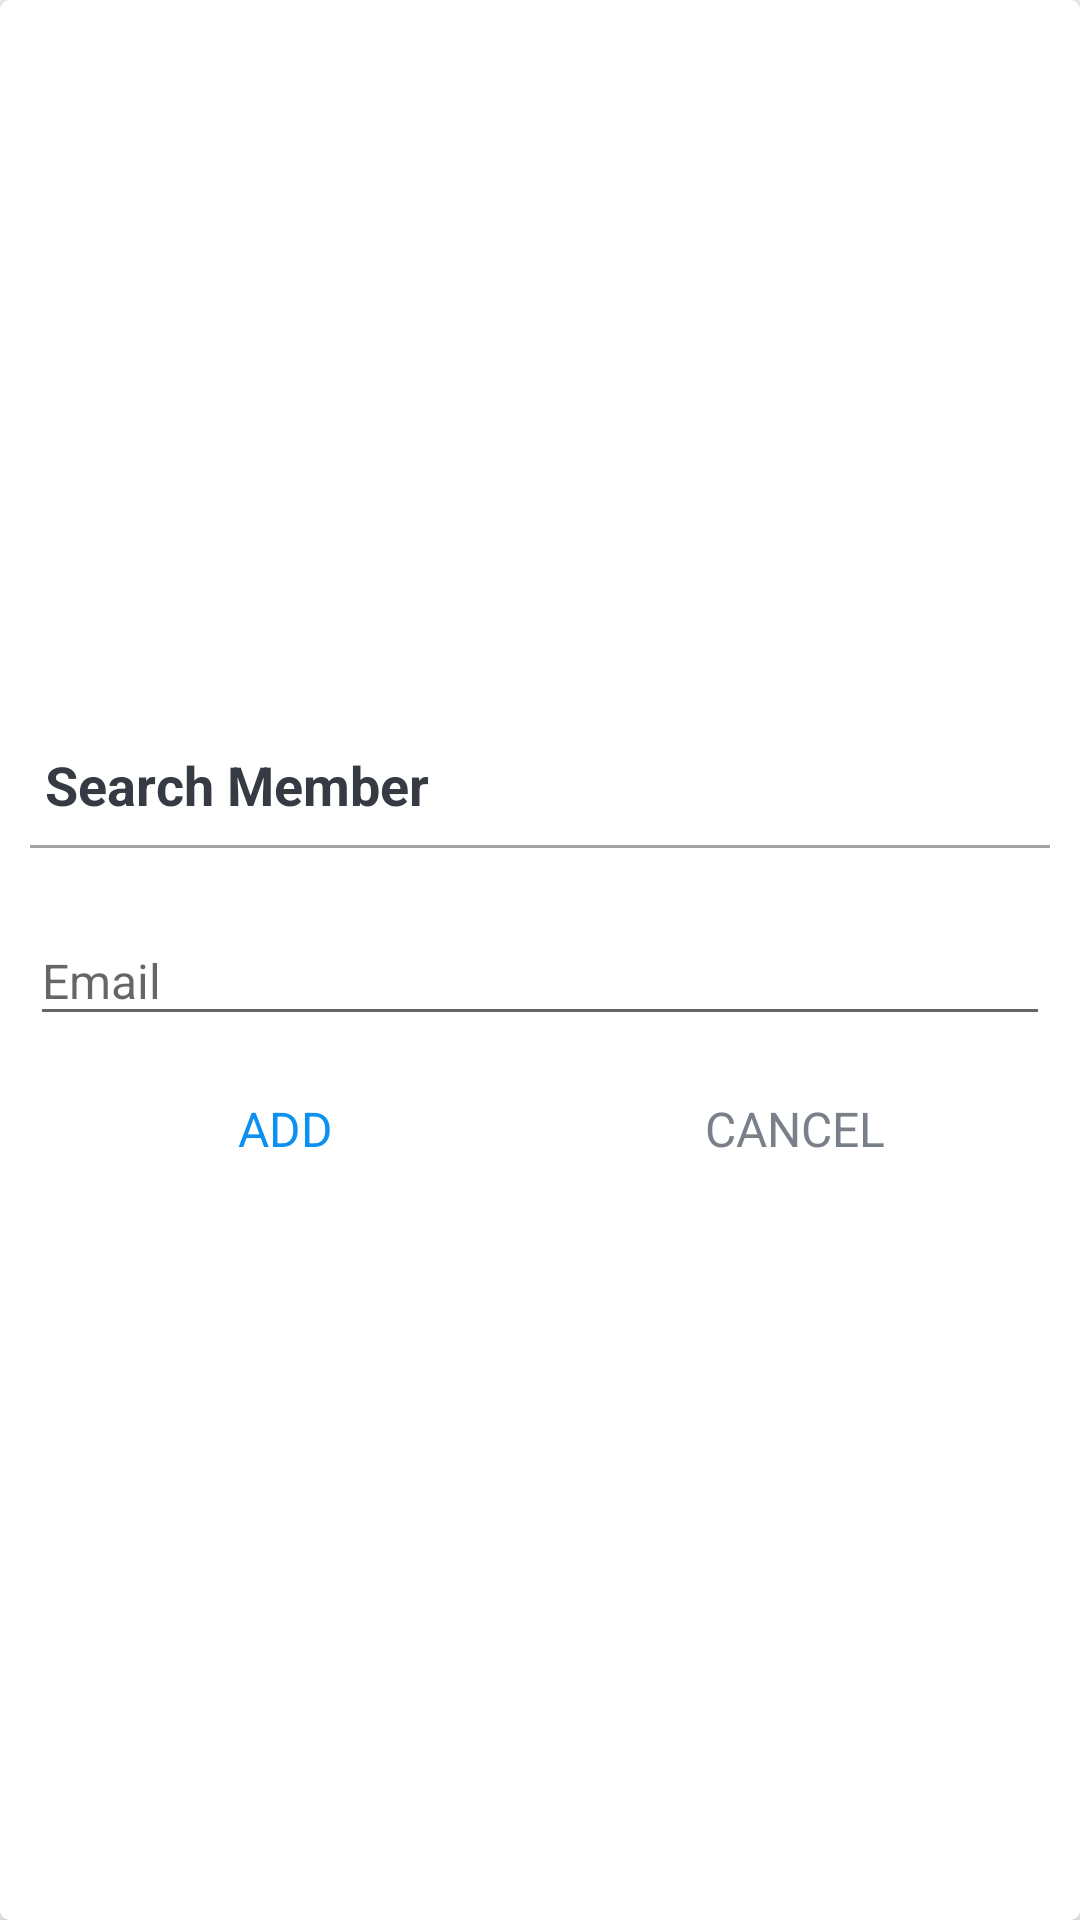

Produce the Android XML layout that renders to this screen, including the resource entries it uses.
<!-- AndroidManifest.xml: application theme Theme.ProjeManag -->
<!-- res/layout/dialog_search_member.xml -->
<?xml version="1.0" encoding="utf-8"?>

<FrameLayout xmlns:android="http://schemas.android.com/apk/res/android"
    xmlns:app="http://schemas.android.com/apk/res-auto"
    android:layout_width="match_parent"
    android:layout_height="match_parent">

    <androidx.cardview.widget.CardView
        android:layout_width="match_parent"
        android:layout_height="match_parent"
        android:background="@drawable/shape_dialog_rounded"
        app:cardCornerRadius="@dimen/dialog_member_cv_cornerRadius"
        app:cardElevation="@dimen/dialog_member_cv_elevation">

        <LinearLayout
            android:layout_width="match_parent"
            android:layout_height="match_parent"
            android:gravity="center"
            android:orientation="vertical"
            android:padding="@dimen/dialog_member_content_padding">

            <TextView
                android:id="@+id/tvDialogTitle"
                android:layout_width="match_parent"
                android:layout_height="wrap_content"
                android:padding="@dimen/dialog_member_title_padding"
                android:text="@string/search_member"
                android:textColor="@color/primaryText"
                android:textSize="@dimen/dialog_member_title_text_size"
                android:textStyle="bold" />

            <View
                android:layout_width="match_parent"
                android:layout_height="@dimen/member_dialog_divider_height"
                android:layout_marginTop="@dimen/member_dialog_divider_marginTopBottom"
                android:layout_marginBottom="@dimen/member_dialog_divider_marginTopBottom"
                android:background="@color/divider" />

            <com.google.android.material.textfield.TextInputLayout
                android:layout_width="match_parent"
                android:layout_height="wrap_content"
                android:layout_marginTop="@dimen/member_dialog_til_email_marginTop">

                <androidx.appcompat.widget.AppCompatEditText
                    android:id="@+id/et_email_search_member"
                    android:layout_width="match_parent"
                    android:layout_height="wrap_content"
                    android:hint="@string/email"
                    android:inputType="textEmailAddress"
                    android:textSize="@dimen/et_text_size" />

            </com.google.android.material.textfield.TextInputLayout>

            <LinearLayout
                android:layout_width="match_parent"
                android:layout_height="@dimen/member_dialog_action_layout_height"
                android:layout_marginTop="@dimen/member_dialog_action_layout_marginTop"
                android:orientation="horizontal">

                <TextView
                    android:id="@+id/tv_add"
                    android:layout_width="0dp"
                    android:layout_height="match_parent"
                    android:layout_weight="1"
                    android:background="?attr/selectableItemBackground"
                    android:gravity="center"
                    android:padding="@dimen/member_dialog_action_button_padding"
                    android:text="@string/add_dialog"
                    android:textColor="@color/colorAccent"
                    android:textSize="@dimen/member_dialog_action_button_text_size" />

                <TextView
                    android:id="@+id/tv_cancel"
                    android:layout_width="0dp"
                    android:layout_height="match_parent"
                    android:layout_weight="1"
                    android:background="?attr/selectableItemBackground"
                    android:gravity="center"
                    android:padding="@dimen/member_dialog_action_button_padding"
                    android:text="@string/cancel"
                    android:textColor="@color/secondaryText"
                    android:textSize="@dimen/member_dialog_action_button_text_size" />

            </LinearLayout>

        </LinearLayout>

    </androidx.cardview.widget.CardView>

</FrameLayout>
<!-- resources referenced by this layout -->
<resources>
  <color name="colorAccent">#0C90F1</color>
  <color name="divider">#A2A2A2</color>
  <color name="primaryText">#363A43</color>
  <color name="secondaryText">#7A8089</color>
  <dimen name="dialog_member_content_padding">10dp</dimen>
  <dimen name="dialog_member_cv_cornerRadius">3dp</dimen>
  <dimen name="dialog_member_cv_elevation">3dp</dimen>
  <dimen name="dialog_member_title_padding">5dp</dimen>
  <dimen name="dialog_member_title_text_size">18sp</dimen>
  <dimen name="et_text_size">16sp</dimen>
  <dimen name="member_dialog_action_button_padding">10dp</dimen>
  <dimen name="member_dialog_action_button_text_size">16sp</dimen>
  <dimen name="member_dialog_action_layout_height">40dp</dimen>
  <dimen name="member_dialog_action_layout_marginTop">10dp</dimen>
  <dimen name="member_dialog_divider_height">1dp</dimen>
  <dimen name="member_dialog_divider_marginTopBottom">3dp</dimen>
  <dimen name="member_dialog_til_email_marginTop">10dp</dimen>
  <string name="add_dialog">ADD</string>
  <string name="cancel">CANCEL</string>
  <string name="email">Email</string>
  <string name="search_member">Search Member</string>
  <style name="Theme.ProjeManag" parent="Base.Theme.ProjeManag" />
  <style name="Base.Theme.ProjeManag" parent="Theme.AppCompat.Light.NoActionBar">
          <item name="colorPrimary">@color/colorPrimary</item>
          <item name="colorAccent">@color/colorAccent</item>
      </style>
  <color name="colorPrimary">#0C90F1</color>
</resources>
